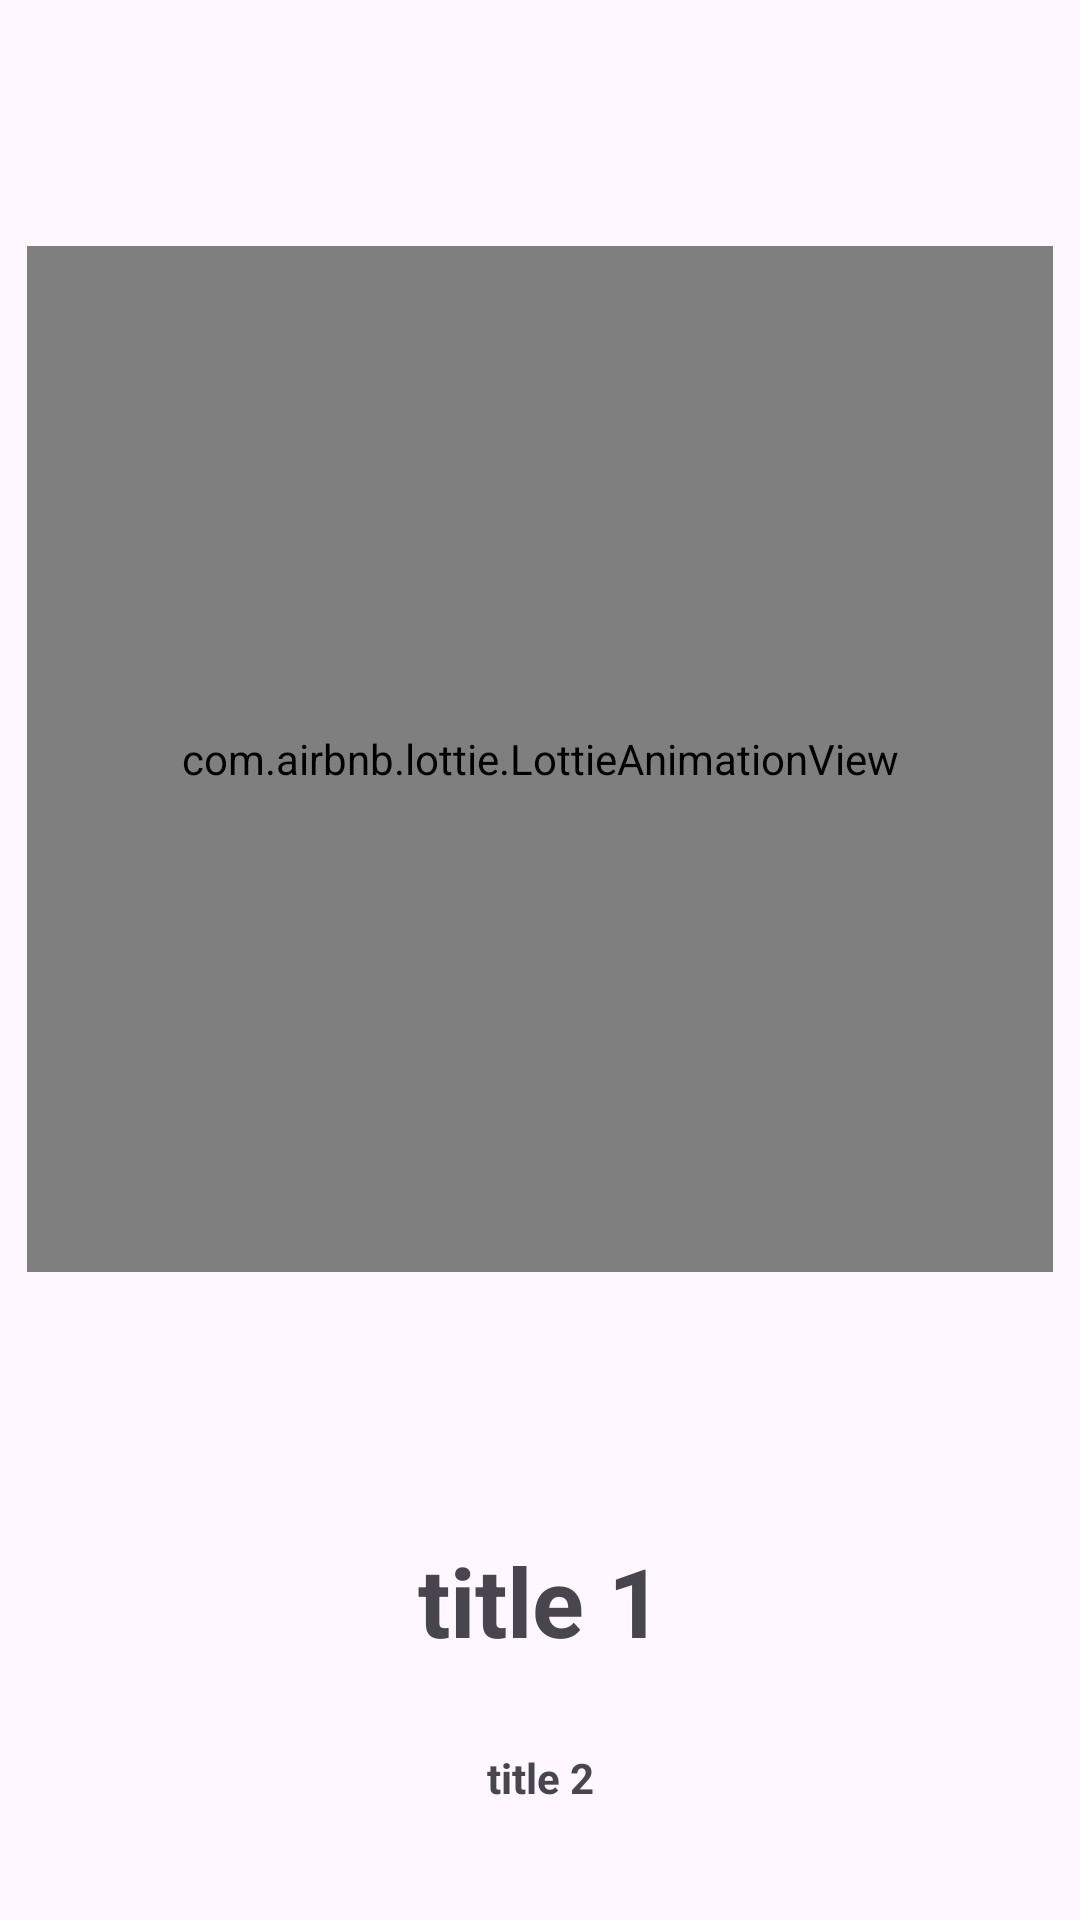

The Android layout XML behind this screen, and the referenced resources:
<!-- AndroidManifest.xml: application theme Theme.INote -->
<!-- res/layout/fragment_on_board_view_pager.xml -->
<?xml version="1.0" encoding="utf-8"?>
<androidx.constraintlayout.widget.ConstraintLayout xmlns:android="http://schemas.android.com/apk/res/android"
    xmlns:app="http://schemas.android.com/apk/res-auto"
    xmlns:tools="http://schemas.android.com/tools"
    android:layout_width="match_parent"
    android:layout_height="match_parent"
    tools:context=".ui.fragments.onboard.OnBoardViewPagerFragment">


    <com.airbnb.lottie.LottieAnimationView
        android:id="@+id/lottie"
        android:layout_width="342dp"
        android:layout_height="342dp"
        android:layout_marginTop="82dp"
        app:layout_constraintEnd_toEndOf="parent"
        app:layout_constraintStart_toStartOf="parent"
        app:layout_constraintTop_toTopOf="parent"
        app:lottie_autoPlay="true"
        app:lottie_loop="true"
        app:lottie_rawRes="@raw/anim_onboard_1" />

    <TextView
        android:id="@+id/title1"
        android:layout_width="wrap_content"
        android:layout_height="wrap_content"
        android:layout_marginTop="88dp"
        android:text="title 1"
        android:textAlignment="center"
        android:textSize="32sp"
        android:textStyle="bold"
        app:layout_constraintEnd_toEndOf="@+id/lottie"
        app:layout_constraintStart_toStartOf="@+id/lottie"
        app:layout_constraintTop_toBottomOf="@+id/lottie" />

    <TextView
        android:id="@+id/title2"
        android:layout_width="wrap_content"
        android:layout_height="wrap_content"
        android:layout_marginTop="28dp"
        android:text="title 2"
        android:textAlignment="center"
        android:textSize="14sp"
        android:textStyle="bold"
        app:layout_constraintEnd_toEndOf="@+id/title1"
        app:layout_constraintStart_toStartOf="@+id/title1"
        app:layout_constraintTop_toBottomOf="@+id/title1" />


</androidx.constraintlayout.widget.ConstraintLayout>
<!-- resources referenced by this layout -->
<resources>
  <style name="Theme.INote" parent="Base.Theme.INote" />
  <style name="Base.Theme.INote" parent="Theme.Material3.DayNight.NoActionBar">
          
          
      </style>
</resources>
